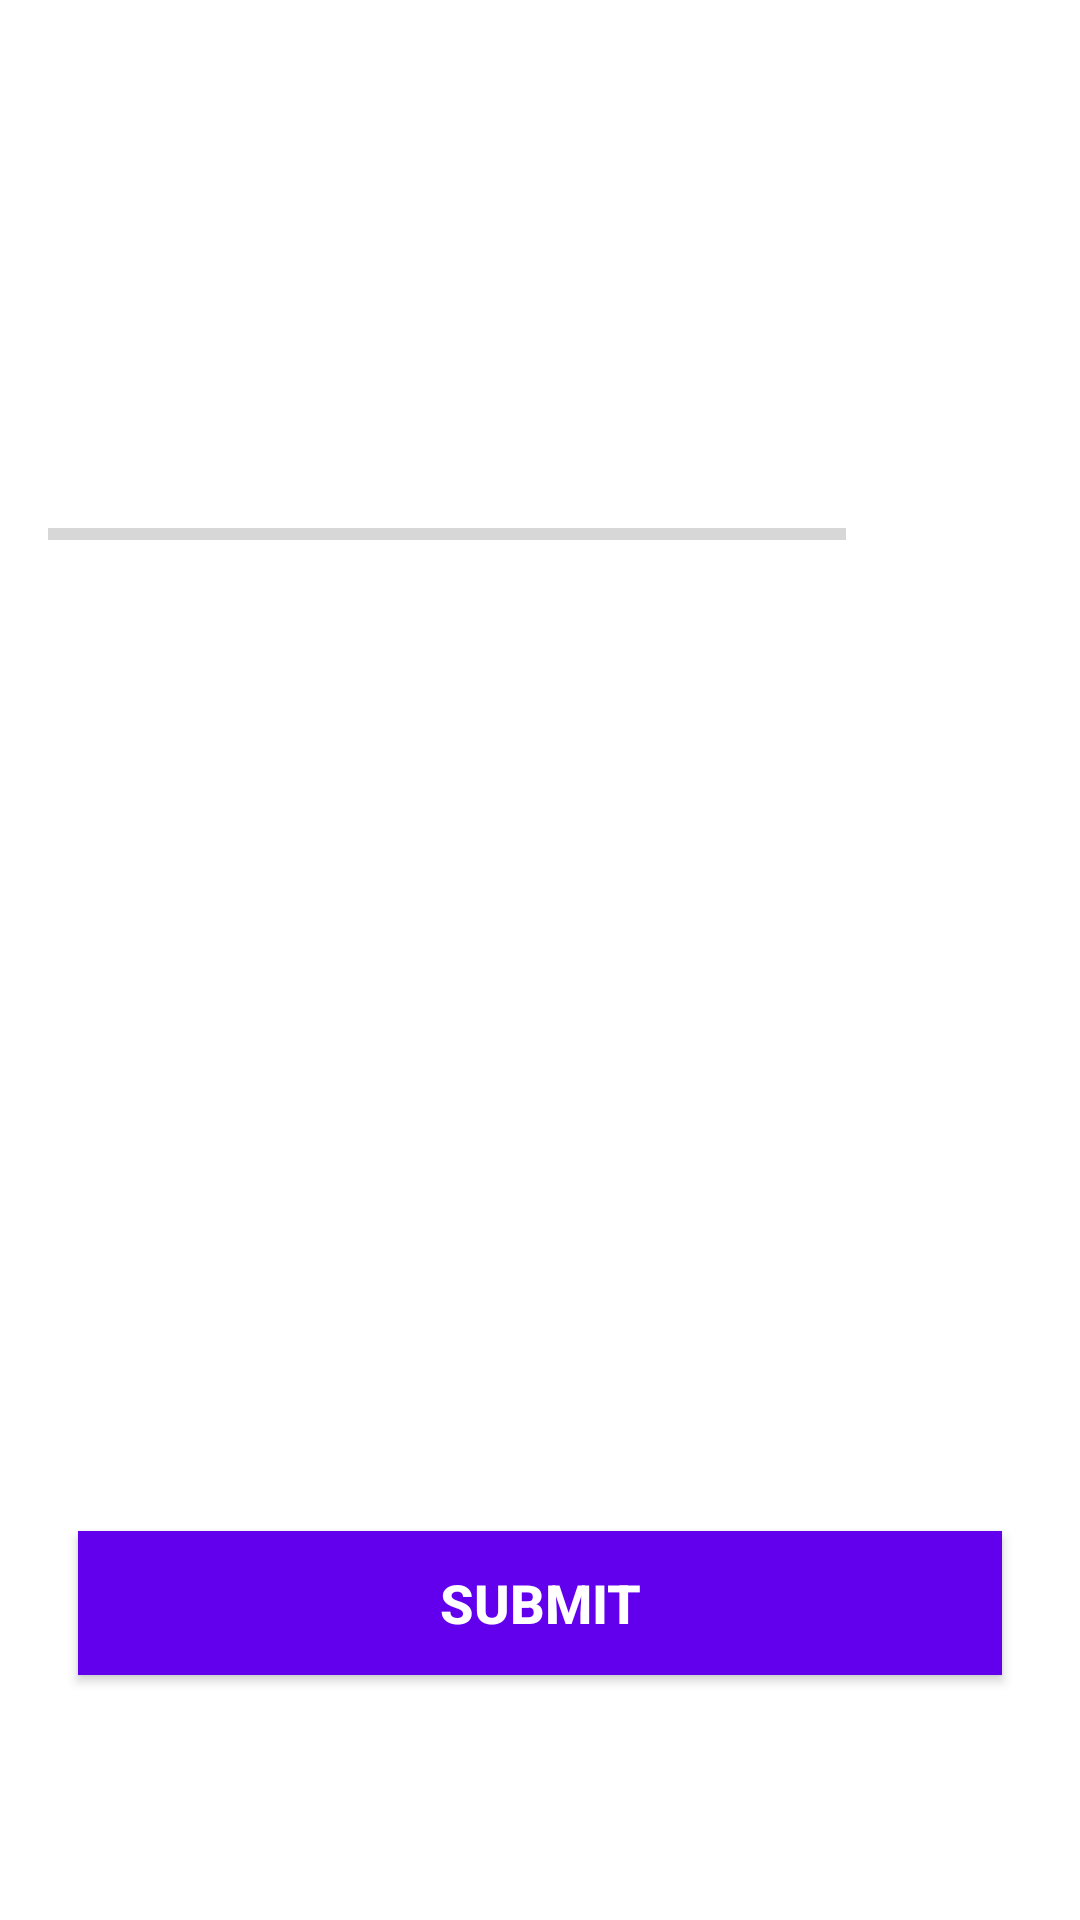

Write the Android layout XML for this screen, with the resource values it uses.
<!-- AndroidManifest.xml: application theme Theme.QuizApp -->
<!-- res/layout/activity_quiz_question.xml -->
<?xml version="1.0" encoding="utf-8"?>
<ScrollView xmlns:android="http://schemas.android.com/apk/res/android"
    xmlns:app="http://schemas.android.com/apk/res-auto"
    xmlns:tools="http://schemas.android.com/tools"
    android:layout_width="match_parent"
    android:layout_height="match_parent"
    android:fillViewport="true"
    tools:context=".QuizQuestionActivity">

    <LinearLayout
        android:layout_width="match_parent"
        android:layout_height="wrap_content"
        android:orientation="vertical"
        android:gravity="center"
        android:padding="16dp">

        <TextView
            android:id="@+id/tv_question"
            android:layout_width="match_parent"
            android:layout_height="wrap_content"
            android:layout_margin="10dp"
            android:gravity="center"
            android:textSize="22sp"
            android:textColor="@color/textGrey"
            tools:text="which is the largest country in the world?"/>

        <ImageView
            android:id="@+id/iv_image"
            android:layout_width="wrap_content"
            android:layout_height="wrap_content"
            android:layout_marginTop="16dp"
            android:contentDescription="Quiz Image"
            android:src="@drawable/ic_flag_of_brazil"/>

        <LinearLayout
            android:layout_width="match_parent"
            android:layout_height="wrap_content"
            android:gravity="center_vertical"
            android:layout_marginTop="16dp"
            android:orientation="horizontal">


            <ProgressBar
                android:id="@+id/pb_progress"
                android:layout_width="0dp"
                style="?android:attr/progressBarStyleHorizontal"
                android:layout_height="wrap_content"
                android:layout_weight="1"
                android:max="10"
                android:indeterminate="false"
                android:minHeight="50dp"
                android:progress="0"/>

            <TextView
                android:id="@+id/tv_progress"
                android:layout_width="wrap_content"
                android:layout_height="wrap_content"
                android:gravity="center"
                android:padding="15dp"
                android:layout_marginLeft="16dp"
                android:layout_marginRight="16dp"
                tools:text="0/9"
                android:textSize="14sp"
                android:textColor="@color/textGrey"
               />

        </LinearLayout>

        <TextView
            android:id="@+id/tv_option_one"
            android:layout_width="match_parent"
            android:layout_height="wrap_content"
            android:layout_margin="10dp"
            android:background="@drawable/default_option_border_bg"
            android:gravity="center"
            android:textSize="18sp"
            android:textColor="@color/textColor"
            android:padding="15dp"
            tools:text="Apple"/>

        <TextView
            android:id="@+id/tv_option_two"
            android:layout_width="match_parent"
            android:layout_height="wrap_content"
            android:layout_margin="10dp"
            android:background="@drawable/default_option_border_bg"
            android:gravity="center"
            android:textSize="18sp"
            android:textColor="@color/textColor"
            android:padding="15dp"
            tools:text="Apple"/>

        <TextView
            android:id="@+id/tv_option_three"
            android:layout_width="match_parent"
            android:layout_height="wrap_content"
            android:layout_margin="10dp"
            android:background="@drawable/default_option_border_bg"
            android:gravity="center"
            android:textSize="18sp"
            android:textColor="@color/textColor"
            android:padding="15dp"
            tools:text="Apple"/>

        <TextView
            android:id="@+id/tv_option_four"
            android:layout_width="match_parent"
            android:layout_height="wrap_content"
            android:layout_margin="10dp"
            android:background="@drawable/default_option_border_bg"
            android:gravity="center"
            android:textSize="18sp"
            android:textColor="@color/textColor"
            android:padding="15dp"
            tools:text="Apple"/>

        <Button
            android:id="@+id/btn_submit"
            android:layout_width="match_parent"
            android:layout_height="wrap_content"
            android:layout_margin="10dp"
            android:background="@color/design_default_color_primary"
            android:text="SUBMIT"
            android:textSize="18sp"
            android:textColor="@color/white"
            android:textStyle="bold"
            />





    </LinearLayout>
</ScrollView>
<!-- resources referenced by this layout -->
<resources>
  <color name="textColor"> #363A43</color>
  <color name="textGrey"> #7A8089</color>
  <color name="white">#FFFFFFFF</color>
  <style name="Theme.QuizApp" parent="Theme.MaterialComponents.DayNight.NoActionBar">
          
          <item name="colorPrimary">@color/purple_500</item>
          <item name="colorPrimaryVariant">@color/purple_700</item>
          <item name="colorOnPrimary">@color/white</item>
          
          <item name="colorSecondary">@color/teal_200</item>
          <item name="colorSecondaryVariant">@color/teal_700</item>
          <item name="colorOnSecondary">@color/black</item>
          
          <item name="android:statusBarColor">?attr/colorPrimaryVariant</item>
  
          <item name="android:windowFullscreen">true</item>
          
      </style>
  <color name="purple_500">#FF6200EE</color>
  <color name="purple_700">#FF3700B3</color>
  <color name="teal_200">#FF03DAC5</color>
  <color name="teal_700">#FF018786</color>
  <color name="black">#FF000000</color>
</resources>
